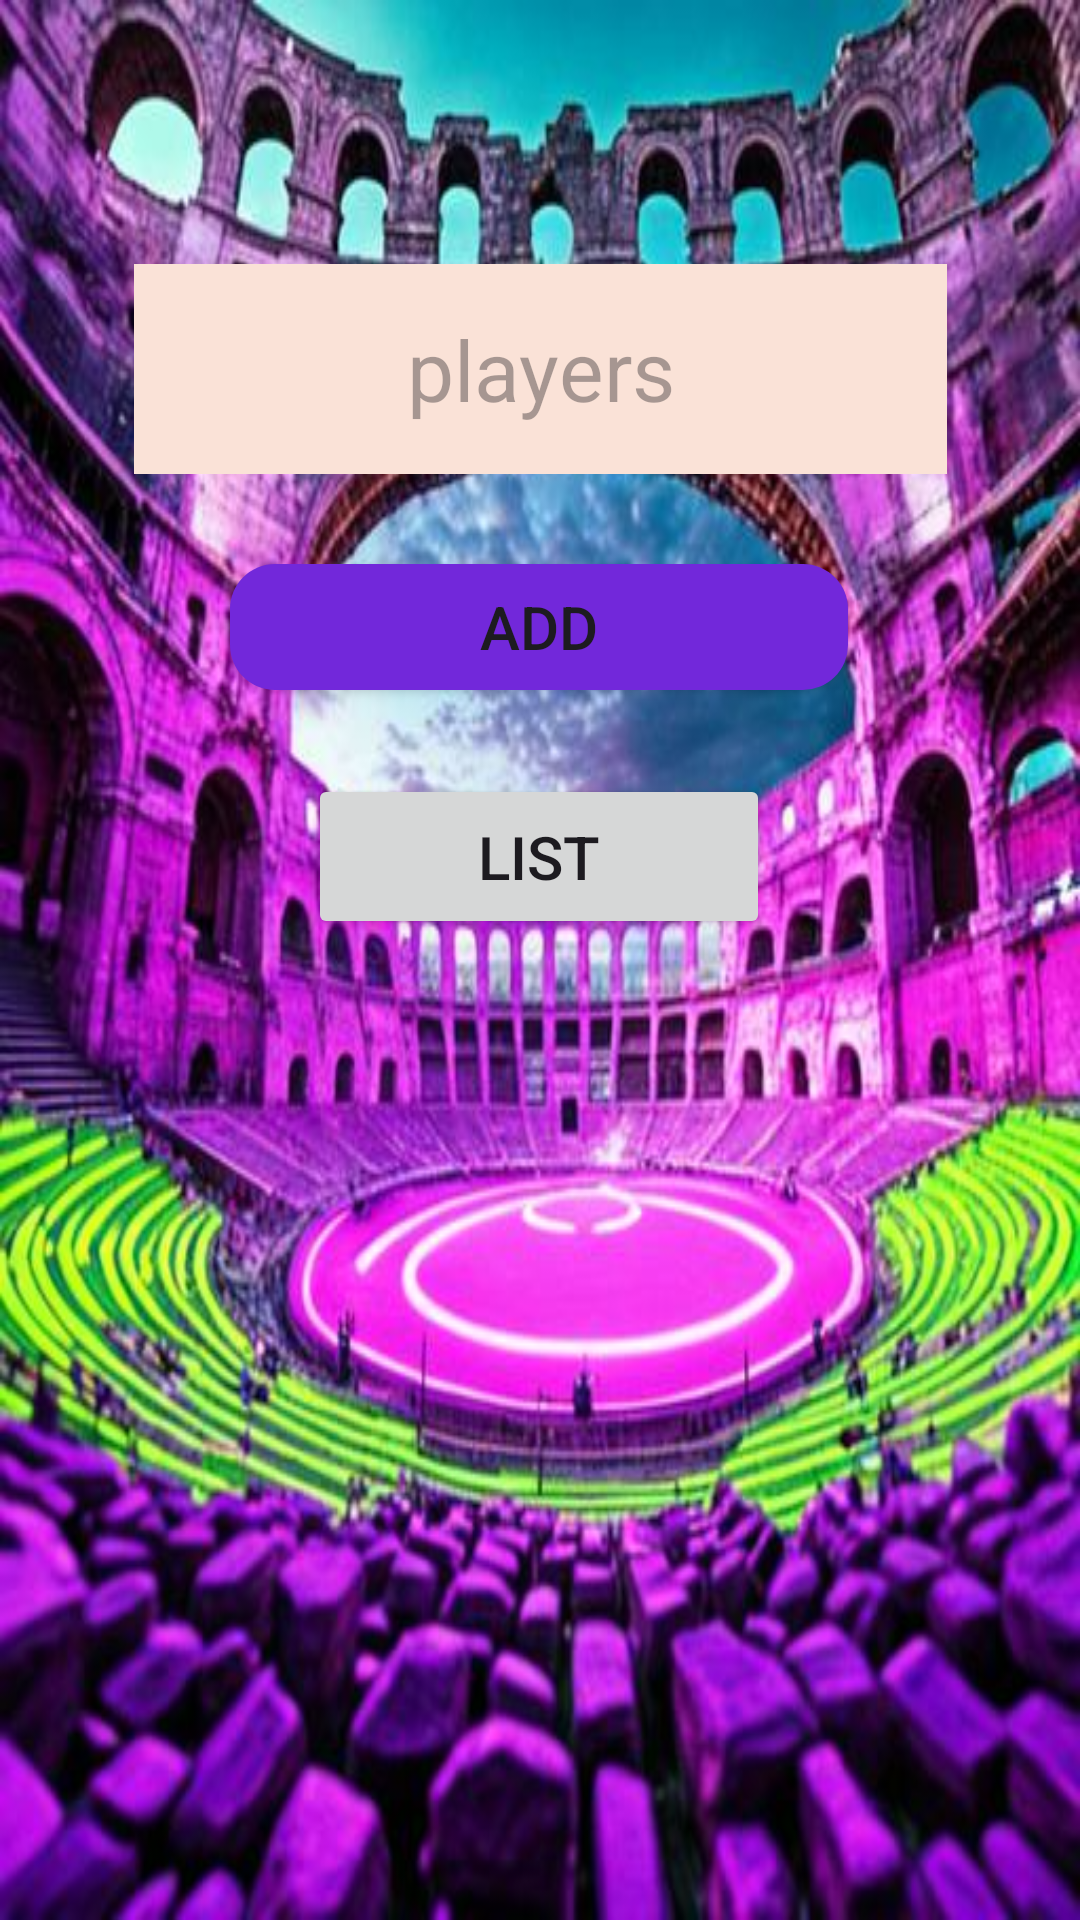

This screen was rendered from an Android layout file. Write that file and the resources it references.
<!-- AndroidManifest.xml: application theme Theme.Sk8_random_trick -->
<!-- res/layout/activity_main.xml -->
<androidx.constraintlayout.widget.ConstraintLayout xmlns:android="http://schemas.android.com/apk/res/android"
    xmlns:app="http://schemas.android.com/apk/res-auto"
    xmlns:tools="http://schemas.android.com/tools"
    android:layout_width="match_parent"
    android:layout_height="match_parent"
    android:background="@drawable/main"
    android:scrollbarStyle="outsideInset"
    app:flow_horizontalAlign="center"
    tools:context=".MainActivity">


    <EditText
        android:id="@+id/editTextText"
        android:layout_width="271dp"
        android:layout_height="70dp"
        android:layout_marginTop="88dp"
        android:background="#FAE2D7"
        android:ems="10"
        android:hint="players"
        android:textAlignment="center"
        android:textSize="28sp"
        app:layout_constraintEnd_toEndOf="parent"
        app:layout_constraintStart_toStartOf="parent"
        app:layout_constraintTop_toTopOf="parent" />

    <Button
        android:id="@+id/buttonadd"
        android:layout_width="206dp"
        android:layout_height="42dp"
        android:layout_marginTop="188dp"
        android:background="@drawable/button_flow"
        android:text="Add"
        android:textSize="20sp"
        app:layout_constraintEnd_toEndOf="parent"
        app:layout_constraintHorizontal_bias="0.497"
        app:layout_constraintStart_toStartOf="parent"
        app:layout_constraintTop_toTopOf="parent" />

    <Button
        android:id="@+id/buttonDialo"
        android:layout_width="154dp"
        android:layout_height="55dp"
        android:layout_marginTop="28dp"
        android:text="List"
        android:textSize="20sp"
        app:layout_constraintEnd_toEndOf="parent"
        app:layout_constraintHorizontal_bias="0.498"
        app:layout_constraintStart_toStartOf="parent"
        app:layout_constraintTop_toBottomOf="@+id/buttonadd" />


</androidx.constraintlayout.widget.ConstraintLayout>
<!-- resources referenced by this layout -->
<resources>
  <!-- drawable button_flow (drawable) -->
  <?xml version="1.0" encoding="utf-8"?>
  <shape xmlns:android="http://schemas.android.com/apk/res/android">
      <corners android:radius="15dp" />
      <solid android:color="@color/button" />
   </shape>
  <!-- drawable main: png bitmap (drawable, 635881 bytes) -->
  <style name="Theme.Sk8_random_trick" parent="Base.Theme.Sk8_random_trick" />
  <color name="button">#7228DA</color>
  <style name="Base.Theme.Sk8_random_trick" parent="Theme.Material3.DayNight.NoActionBar">
          
          
      </style>
</resources>
